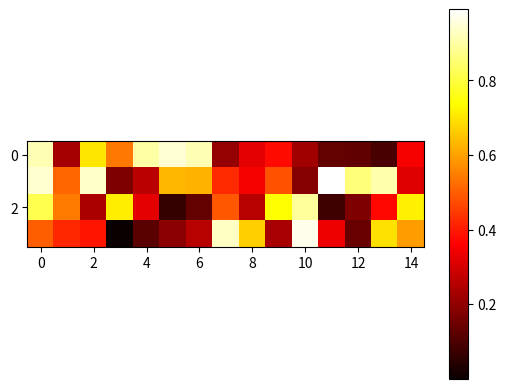

Reproduce this figure in Python.
import numpy as np
import matplotlib.pyplot as plt

# Beispiel-Dictionary
data = {
    '2023-11-20': np.random.rand(4, 15, 3),
    '2023-11-21': np.random.rand(4, 15, 3),
    # ... weitere Einträge
}

# Vergleich der Mittelwerte
means = {}
for date, matrix in data.items():
    means[date] = np.mean(matrix)

# Visualisierung einer Heatmap
plt.imshow(data['2023-11-20'][:, :, 0], cmap='hot', interpolation='nearest')
plt.colorbar()
plt.show()
